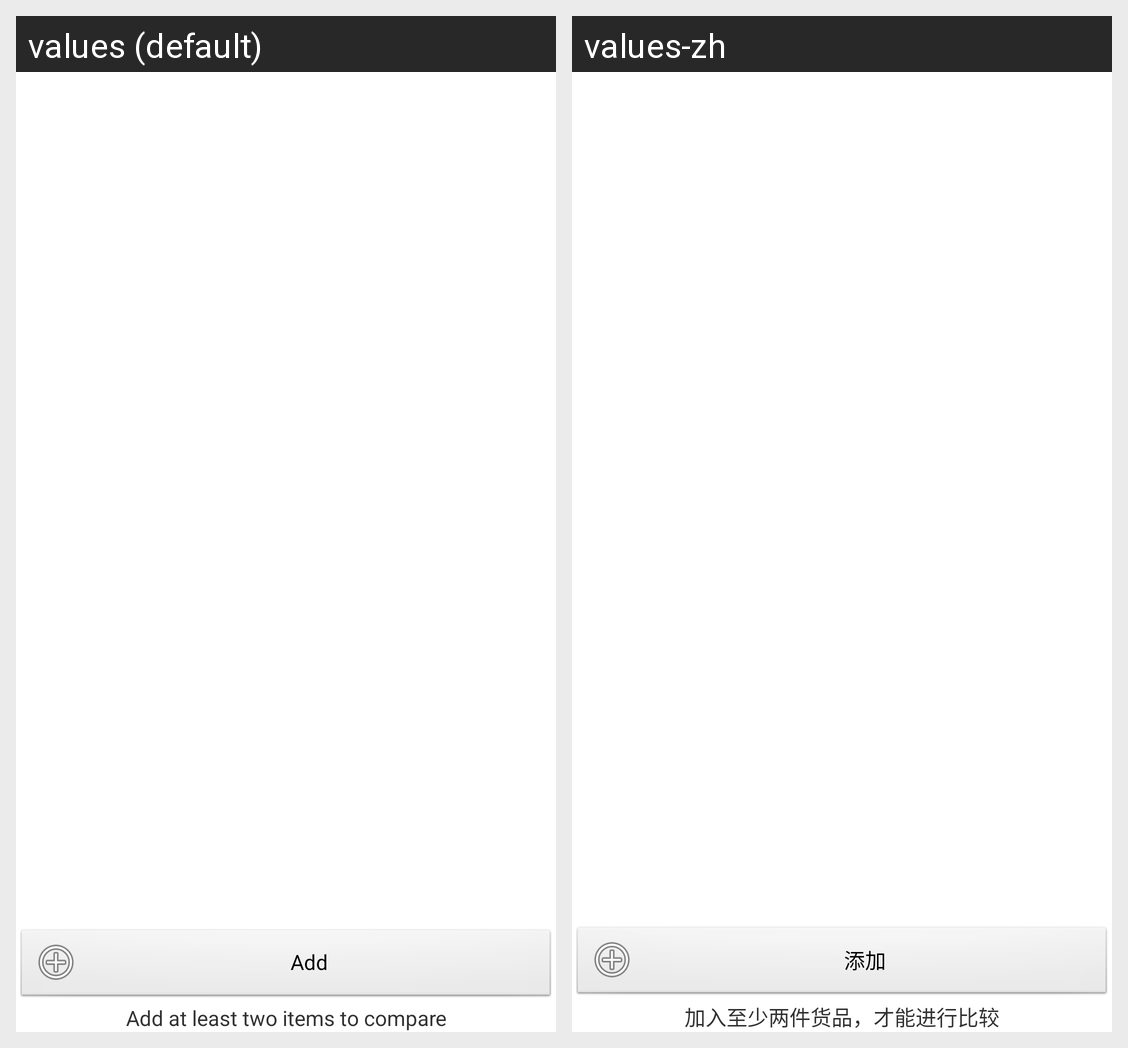

Here is an Android app screen in its default locale and in the app's own translations. Write out the translated-string differences for the strings that appear on this screen.
Android screen res/layout/main.xml rendered under 2 locales, left to right: values (default), values-zh. Device: Nexus 5 (rendered at 1080×1920; each locale shown at half size, 540×960, under a caption strip naming it); theme MyTheme.
Strings drawn on this screen, with the default value and each locale's value (text and hints the layout hard-codes, and strings that could not be matched under every locale, appear in the picture but are not listed):

add_item
  values: Add
  values-zh: 添加

add_items_hint
  values: Add at least two items to compare
  values-zh: 加入至少两件货品，才能进行比较
